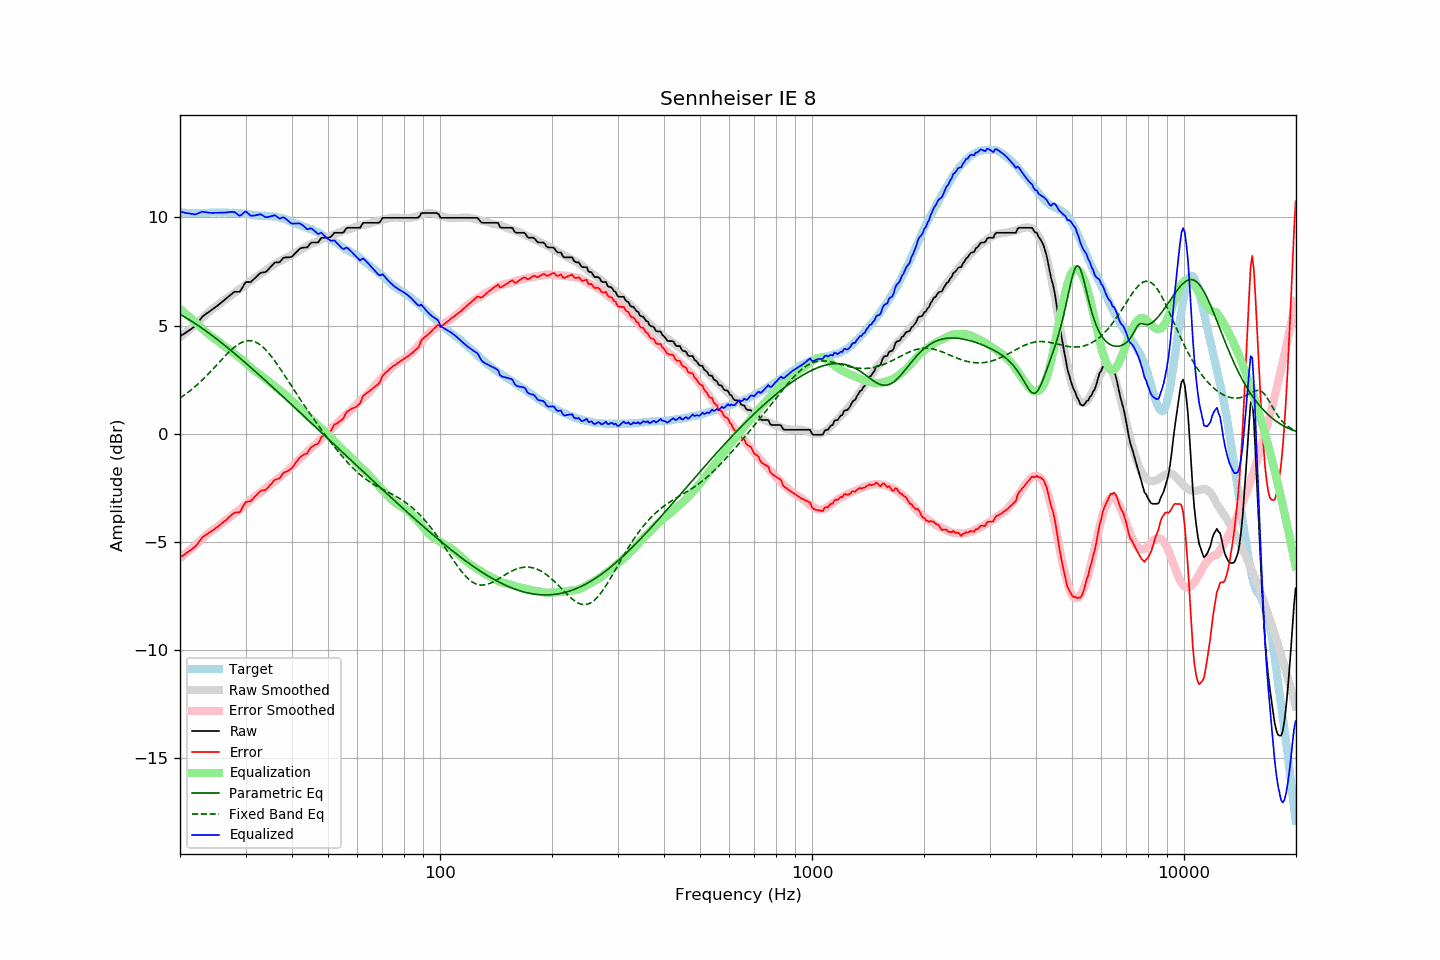

The table this chart was drawn from, first rows:
frequency, raw, error, smoothed, error_smoothed, equalization, parametric_eq, fixed_band_eq, equalized_raw, equalized_smoothed, target
20.00, 4.51, -5.72, 4.46, -5.76, 5.76, 5.52, 1.65, 10.27, 10.23, 10.23
20.20, 4.55, -5.67, 4.52, -5.70, 5.70, 5.48, 1.70, 10.25, 10.22, 10.22
20.40, 4.60, -5.62, 4.58, -5.64, 5.64, 5.43, 1.75, 10.24, 10.22, 10.22
20.61, 4.64, -5.58, 4.64, -5.57, 5.57, 5.39, 1.80, 10.21, 10.21, 10.22
20.81, 4.69, -5.51, 4.70, -5.51, 5.51, 5.35, 1.86, 10.20, 10.21, 10.20
21.02, 4.74, -5.46, 4.76, -5.45, 5.45, 5.30, 1.91, 10.19, 10.21, 10.20
21.23, 4.79, -5.41, 4.82, -5.38, 5.38, 5.26, 1.97, 10.17, 10.21, 10.20
21.44, 4.84, -5.37, 4.88, -5.32, 5.32, 5.21, 2.03, 10.16, 10.20, 10.21
21.66, 4.90, -5.30, 4.95, -5.26, 5.26, 5.16, 2.09, 10.15, 10.20, 10.20
21.87, 4.95, -5.26, 5.01, -5.19, 5.19, 5.11, 2.15, 10.14, 10.20, 10.21
22.09, 5.02, -5.18, 5.07, -5.13, 5.13, 5.07, 2.22, 10.15, 10.20, 10.20
22.31, 5.12, -5.09, 5.14, -5.06, 5.06, 5.02, 2.28, 10.18, 10.20, 10.21
22.54, 5.22, -4.98, 5.21, -4.99, 4.99, 4.97, 2.35, 10.21, 10.20, 10.20
22.76, 5.32, -4.88, 5.29, -4.92, 4.92, 4.91, 2.42, 10.24, 10.20, 10.20
22.99, 5.42, -4.78, 5.36, -4.85, 4.85, 4.86, 2.49, 10.27, 10.21, 10.20
23.22, 5.47, -4.73, 5.43, -4.78, 4.78, 4.81, 2.57, 10.25, 10.21, 10.20
23.45, 5.53, -4.68, 5.50, -4.71, 4.71, 4.76, 2.64, 10.24, 10.21, 10.21
23.69, 5.58, -4.63, 5.57, -4.65, 4.65, 4.70, 2.71, 10.23, 10.21, 10.21
23.92, 5.63, -4.58, 5.63, -4.58, 4.58, 4.65, 2.79, 10.21, 10.21, 10.21
24.16, 5.69, -4.53, 5.69, -4.53, 4.53, 4.59, 2.87, 10.22, 10.22, 10.22
24.40, 5.74, -4.49, 5.75, -4.47, 4.47, 4.54, 2.95, 10.21, 10.22, 10.23
24.65, 5.79, -4.44, 5.81, -4.42, 4.42, 4.48, 3.03, 10.21, 10.22, 10.23
24.89, 5.85, -4.38, 5.86, -4.37, 4.37, 4.42, 3.11, 10.22, 10.22, 10.23
25.14, 5.90, -4.32, 5.91, -4.31, 4.31, 4.37, 3.19, 10.21, 10.23, 10.22
25.39, 5.96, -4.27, 5.97, -4.26, 4.26, 4.31, 3.27, 10.22, 10.23, 10.23
25.65, 6.02, -4.21, 6.03, -4.20, 4.20, 4.25, 3.35, 10.22, 10.23, 10.23
25.91, 6.08, -4.14, 6.09, -4.13, 4.13, 4.19, 3.43, 10.21, 10.23, 10.22
26.16, 6.14, -4.09, 6.15, -4.08, 4.08, 4.13, 3.51, 10.22, 10.23, 10.23
26.43, 6.20, -4.03, 6.20, -4.02, 4.02, 4.07, 3.59, 10.22, 10.23, 10.23
26.69, 6.26, -3.97, 6.25, -3.97, 3.97, 4.01, 3.66, 10.23, 10.22, 10.23
26.96, 6.32, -3.89, 6.30, -3.92, 3.92, 3.95, 3.74, 10.24, 10.22, 10.21
27.23, 6.38, -3.83, 6.35, -3.87, 3.87, 3.89, 3.81, 10.24, 10.22, 10.21
27.50, 6.45, -3.76, 6.41, -3.81, 3.81, 3.83, 3.88, 10.26, 10.21, 10.21
27.77, 6.51, -3.71, 6.47, -3.75, 3.75, 3.77, 3.95, 10.26, 10.21, 10.22
28.05, 6.56, -3.65, 6.52, -3.68, 3.68, 3.70, 4.01, 10.24, 10.21, 10.21
28.33, 6.56, -3.64, 6.58, -3.63, 3.63, 3.64, 4.07, 10.19, 10.20, 10.20
28.62, 6.56, -3.63, 6.63, -3.57, 3.57, 3.58, 4.12, 10.13, 10.20, 10.19
28.90, 6.56, -3.64, 6.68, -3.51, 3.51, 3.51, 4.16, 10.07, 10.19, 10.20
29.19, 6.65, -3.54, 6.73, -3.45, 3.45, 3.45, 4.20, 10.10, 10.18, 10.19
29.48, 6.78, -3.39, 6.78, -3.40, 3.40, 3.39, 4.24, 10.18, 10.18, 10.17
29.78, 6.91, -3.26, 6.83, -3.33, 3.33, 3.32, 4.27, 10.24, 10.17, 10.17
30.08, 7.01, -3.16, 6.89, -3.27, 3.27, 3.26, 4.28, 10.28, 10.16, 10.17
30.38, 7.01, -3.14, 6.95, -3.20, 3.20, 3.19, 4.30, 10.21, 10.15, 10.15
30.68, 7.01, -3.13, 7.01, -3.13, 3.13, 3.13, 4.30, 10.14, 10.14, 10.14
30.99, 7.01, -3.12, 7.07, -3.06, 3.06, 3.06, 4.30, 10.07, 10.13, 10.13
31.30, 7.08, -3.04, 7.12, -3.00, 3.00, 3.00, 4.28, 10.08, 10.12, 10.12
31.61, 7.15, -2.96, 7.18, -2.94, 2.94, 2.93, 4.26, 10.08, 10.11, 10.11
31.93, 7.22, -2.87, 7.23, -2.88, 2.88, 2.86, 4.23, 10.09, 10.11, 10.09
32.24, 7.29, -2.81, 7.28, -2.82, 2.82, 2.80, 4.20, 10.11, 10.10, 10.10
32.57, 7.36, -2.72, 7.32, -2.77, 2.77, 2.73, 4.15, 10.13, 10.09, 10.08
32.89, 7.43, -2.65, 7.37, -2.72, 2.72, 2.67, 4.10, 10.15, 10.09, 10.08
33.22, 7.45, -2.63, 7.42, -2.66, 2.66, 2.60, 4.04, 10.11, 10.08, 10.08
33.55, 7.46, -2.61, 7.47, -2.60, 2.60, 2.53, 3.97, 10.06, 10.08, 10.07
33.89, 7.47, -2.61, 7.53, -2.54, 2.54, 2.46, 3.90, 10.01, 10.07, 10.08
34.23, 7.52, -2.54, 7.58, -2.49, 2.49, 2.40, 3.82, 10.00, 10.07, 10.06
34.57, 7.60, -2.47, 7.64, -2.42, 2.42, 2.33, 3.74, 10.02, 10.07, 10.07
34.92, 7.68, -2.38, 7.69, -2.37, 2.37, 2.26, 3.65, 10.05, 10.06, 10.06
35.27, 7.76, -2.31, 7.75, -2.31, 2.31, 2.19, 3.56, 10.07, 10.05, 10.07
35.62, 7.84, -2.20, 7.80, -2.25, 2.25, 2.13, 3.46, 10.09, 10.05, 10.04
35.97, 7.91, -2.13, 7.85, -2.19, 2.19, 2.06, 3.36, 10.10, 10.04, 10.04
... 635 more rows
